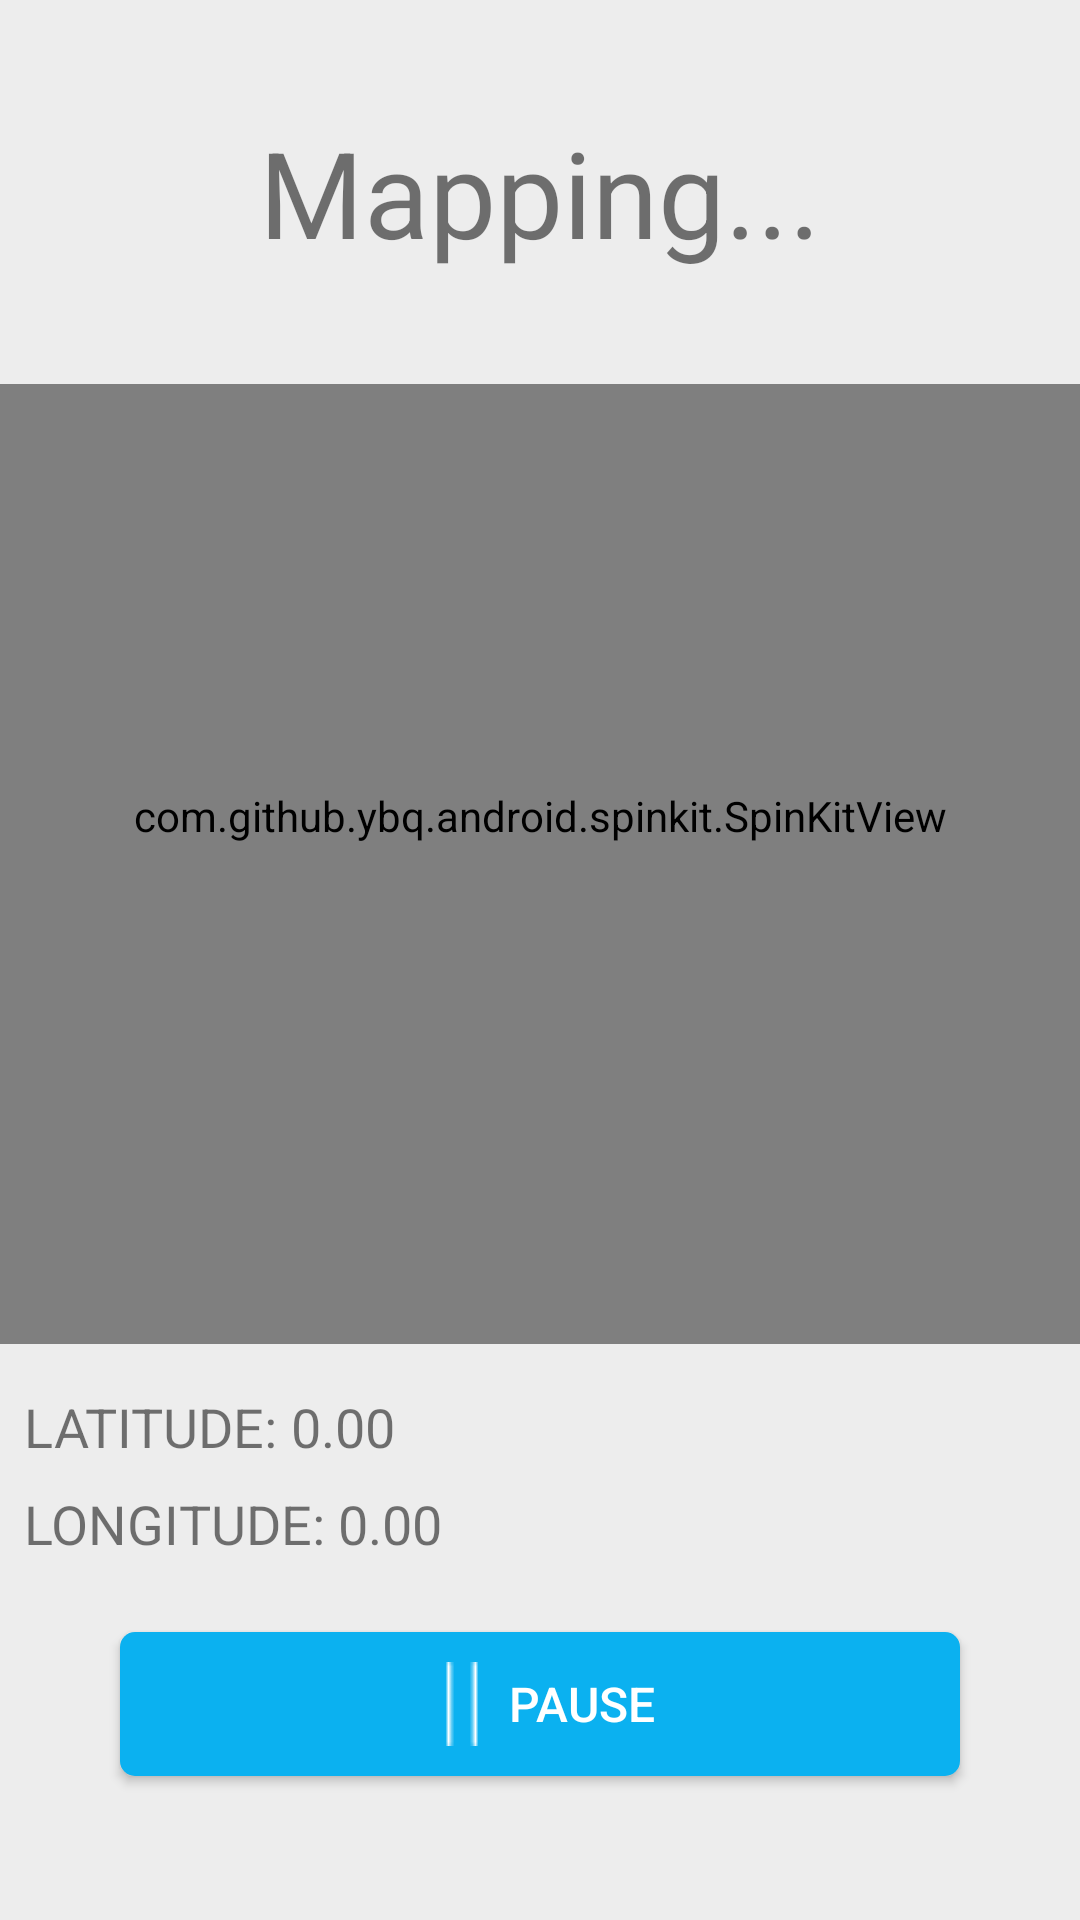

Layout XML and referenced resources for this Android screen:
<!-- AndroidManifest.xml: activity theme AppTheme.NoActionBar -->
<!-- res/layout/activity_maps.xml -->
<?xml version="1.0" encoding="utf-8"?>
<android.support.design.widget.CoordinatorLayout xmlns:android="http://schemas.android.com/apk/res/android"
    xmlns:app="http://schemas.android.com/apk/res-auto"
    xmlns:tools="http://schemas.android.com/tools"
    android:layout_width="match_parent"
    android:layout_height="match_parent"
    android:id="@+id/coordinatorLayout"
    android:fitsSystemWindows="false">

<LinearLayout xmlns:android="http://schemas.android.com/apk/res/android"
    android:layout_height="match_parent"
    android:layout_width="match_parent"
    xmlns:app="http://schemas.android.com/apk/res-auto"
    android:orientation="vertical"
    xmlns:tools="http://schemas.android.com/tools">
      
   <LinearLayout
       android:layout_width="match_parent"
       android:layout_height="match_parent"
       android:weightSum="10"
       android:background="#ededed"
       android:orientation="vertical"
       >
       
       <TextView
           android:layout_width="match_parent"
           android:layout_height="0dp"
           android:text="Mapping..."
           android:textSize="40sp"
           android:gravity="center"
           android:layout_weight="2"/>

       

       <com.github.ybq.android.spinkit.SpinKitView
           xmlns:app="http://schemas.android.com/apk/res-auto"
           android:id="@+id/spin_kit"
           style="@style/SpinKitView.ChasingDots"
           android:layout_width="match_parent"
           android:layout_height="0dp"
           android:layout_weight="5"
           android:paddingBottom="32dp"

           app:SpinKit_Color="@color/colorAccent" />

       <LinearLayout
           android:layout_width="match_parent"
           android:layout_height="0dp"
           android:gravity="bottom"
           android:orientation="vertical"
           android:layout_weight="3">

           <LinearLayout
               android:layout_width="wrap_content"
               android:layout_marginLeft="8dp"
               android:layout_height="wrap_content"
               android:orientation="horizontal"
               >

               <TextView
                   android:layout_width="wrap_content"
                   android:layout_height="wrap_content"
                   android:text="LATITUDE: "
                   android:textSize="18sp"
                   />
               <TextView
                   android:layout_width="match_parent"
                   android:layout_height="wrap_content"
                   android:id="@+id/latitude"
                   android:text="0.00"
                   android:textSize="18sp"
                   />


           </LinearLayout>

           <LinearLayout
               android:layout_width="wrap_content"
               android:layout_marginLeft="8dp"
               android:layout_marginTop="8dp"
               android:layout_height="wrap_content"
               android:orientation="horizontal"
               >

               <TextView
                   android:layout_width="wrap_content"
                   android:layout_height="wrap_content"
                   android:text="LONGITUDE: "
                   android:textSize="18sp"
                   />
               <TextView
                   android:layout_width="match_parent"
                   android:layout_height="wrap_content"
                   android:id="@+id/longitude"
                   android:text="0.00"
                   android:textSize="18sp"
                   />


           </LinearLayout>


           <Button
               android:id="@+id/btn_pause"
               android:layout_width="match_parent"
               android:layout_height="wrap_content"
               android:layout_marginTop="24dp"
               android:layout_marginLeft="40dp"
               android:layout_marginRight="40dp"
               android:background="@drawable/btn_blue"
               android:layout_gravity="bottom"
               android:text="PAUSE"
               android:onClick="pauseMap"
               android:drawableLeft="@drawable/pause"
               android:paddingLeft="100dp"
               android:paddingRight="100dp"
               android:layout_marginBottom="48dp"
               android:textColor="#FFFF"
               android:textSize="16sp" />
       </LinearLayout>

       </LinearLayout>



    </LinearLayout>



</android.support.design.widget.CoordinatorLayout>
<!-- resources referenced by this layout -->
<resources>
  <color name="colorAccent">#50B853</color>
  <!-- drawable btn_blue (drawable) -->
  <?xml version="1.0" encoding="utf-8"?>
          <shape xmlns:android="http://schemas.android.com/apk/res/android"
              android:shape="rectangle"
              >
              <solid
                  android:color="@color/colorPrimary"/>
              <corners
                  android:radius="5dp"/>
  
  
          </shape>
  <!-- drawable pause: png bitmap (drawable, 188 bytes) -->
  <style name="AppTheme.NoActionBar" parent="Base.Theme.AppCompat.Light">
          <item name="windowActionBar">false</item>
          <item name="windowNoTitle">true</item>
          <item name="android:textColorSecondary">@color/white</item>
          <item name="colorAccent">@color/colorAccent</item>
          <item name="android:windowActionBarOverlay">true</item>
  
      </style>
  <color name="colorPrimary">#0BB1F0</color>
  <color name="white">#FFFFFF</color>
</resources>
